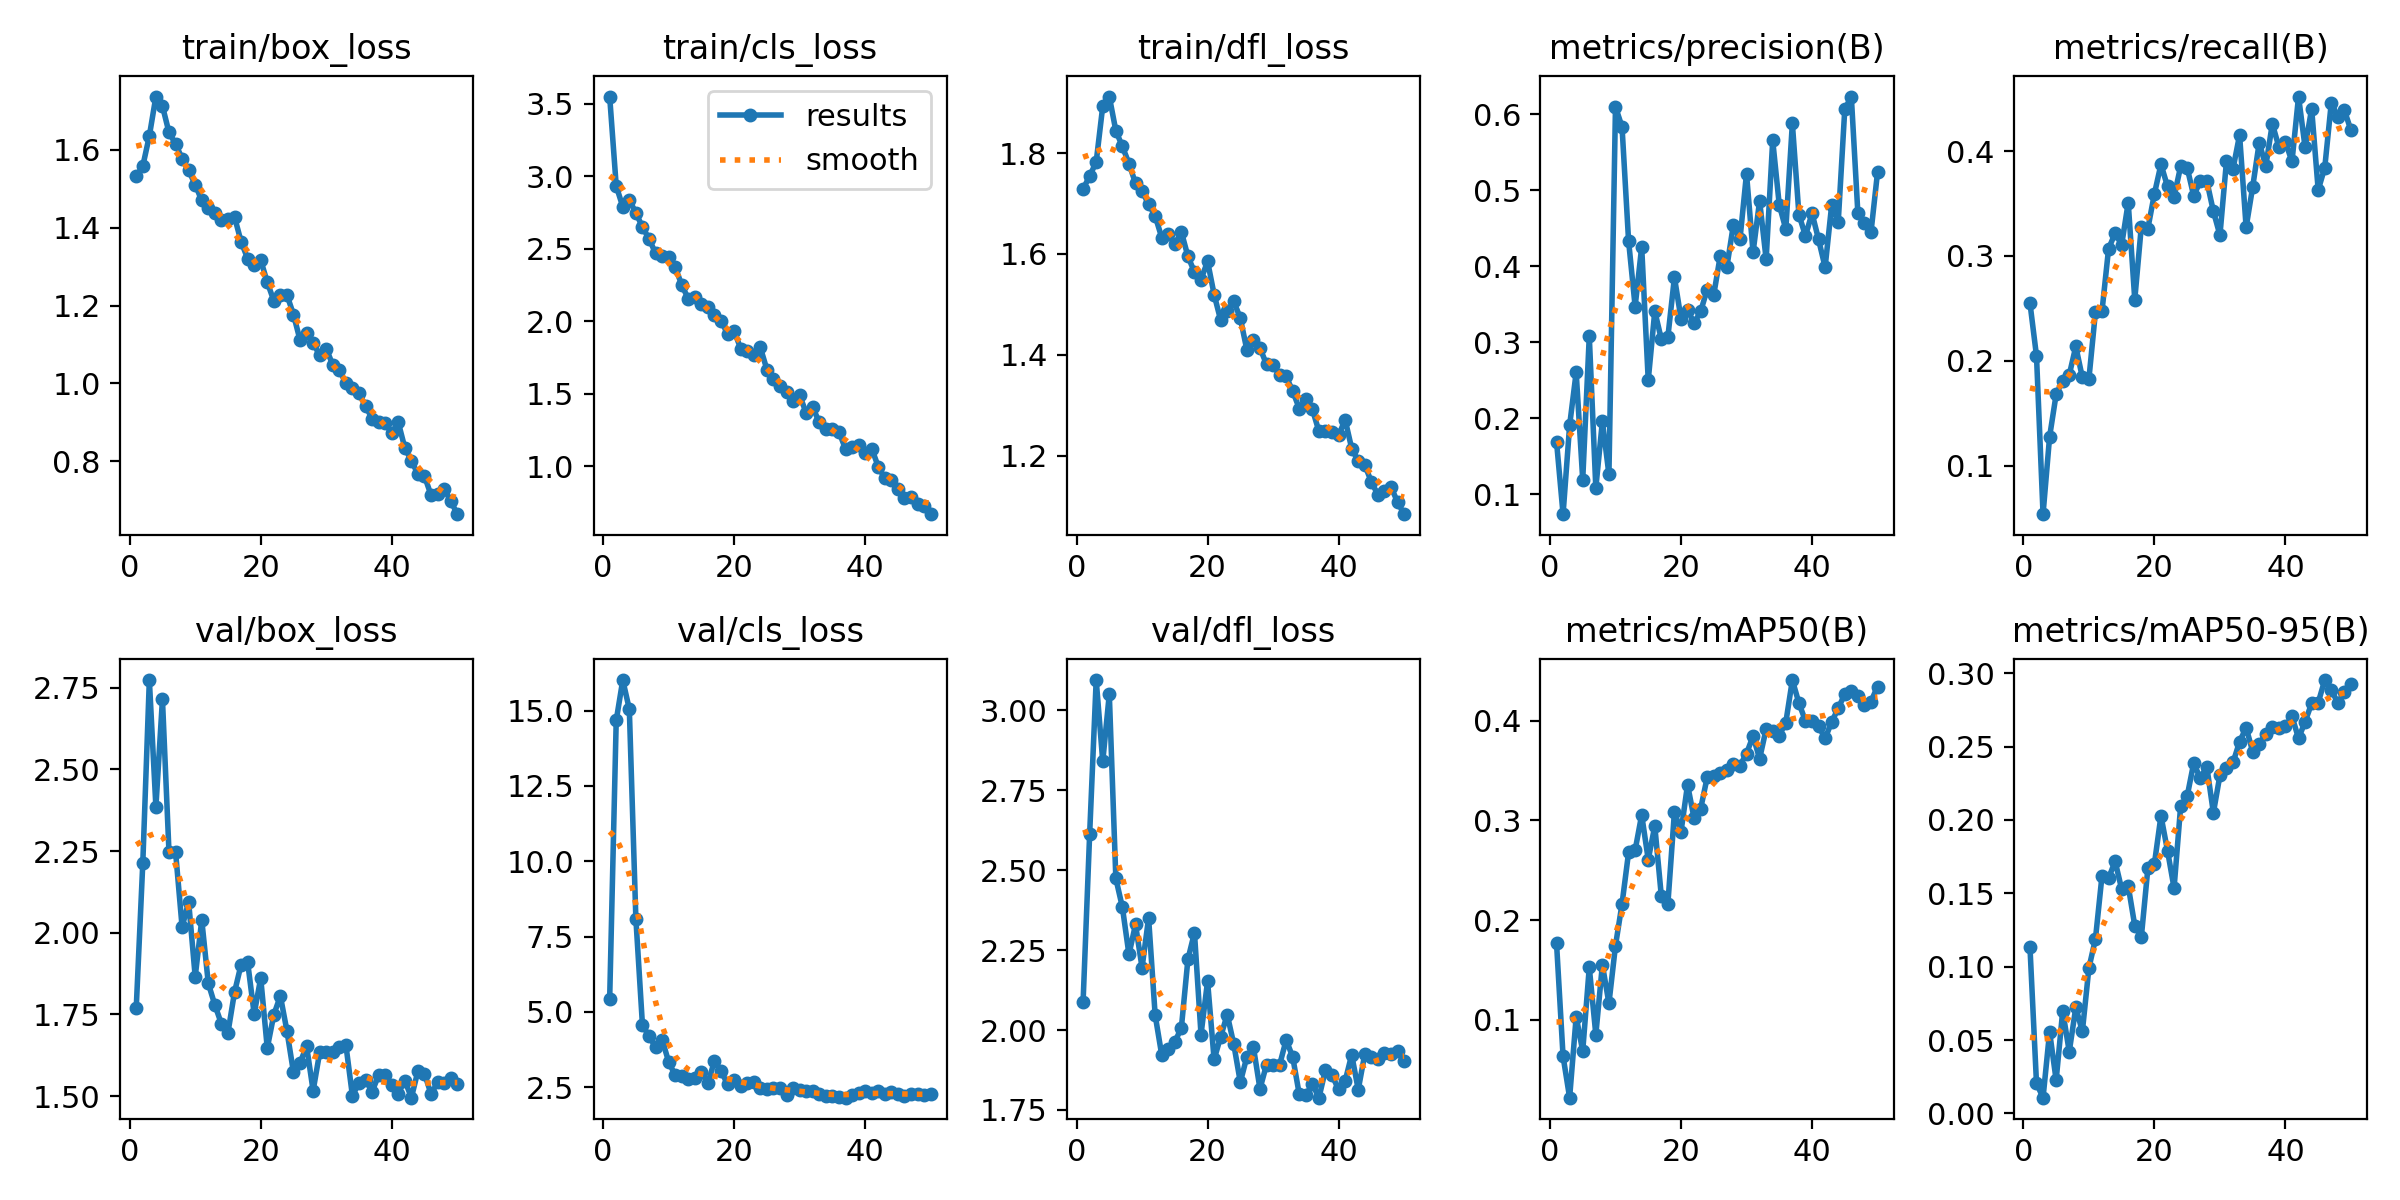

Source data for this figure (header and first rows):
epoch, train/box_loss, train/cls_loss, train/dfl_loss, metrics/precision(B), metrics/recall(B), metrics/mAP50(B), metrics/mAP50-95(B), val/box_loss, val/cls_loss, val/dfl_loss, lr/pg0, lr/pg1, lr/pg2
1, 1.532, 3.549, 1.729, 0.1692, 0.2552, 0.1771, 0.1136, 1.77, 5.425, 2.089, 0.0002946, 0.0002946, 0.0002946
2, 1.558, 2.932, 1.754, 0.07356, 0.2046, 0.06353, 0.02045, 2.213, 14.67, 2.612, 0.0005858, 0.0005858, 0.0005858
3, 1.636, 2.789, 1.782, 0.1905, 0.05365, 0.02216, 0.01071, 2.774, 16.02, 3.095, 0.0008649, 0.0008649, 0.0008649
4, 1.737, 2.835, 1.893, 0.2604, 0.1275, 0.1033, 0.05556, 2.385, 15.05, 2.84, 0.000855, 0.000855, 0.000855
5, 1.712, 2.748, 1.912, 0.119, 0.168, 0.06889, 0.02265, 2.715, 8.091, 3.05, 0.000837, 0.000837, 0.000837
6, 1.645, 2.648, 1.844, 0.3079, 0.181, 0.1527, 0.06975, 2.246, 4.578, 2.474, 0.000819, 0.000819, 0.000819
7, 1.615, 2.569, 1.813, 0.1082, 0.1865, 0.08535, 0.04206, 2.248, 4.188, 2.384, 0.000801, 0.000801, 0.000801
8, 1.578, 2.469, 1.779, 0.1957, 0.2137, 0.1553, 0.07221, 2.018, 3.837, 2.236, 0.000783, 0.000783, 0.000783
9, 1.547, 2.446, 1.74, 0.126, 0.184, 0.1166, 0.05587, 2.095, 4.082, 2.33, 0.000765, 0.000765, 0.000765
10, 1.51, 2.441, 1.724, 0.61, 0.1827, 0.1744, 0.09907, 1.866, 3.347, 2.195, 0.000747, 0.000747, 0.000747
11, 1.47, 2.372, 1.699, 0.5837, 0.2467, 0.2162, 0.1189, 2.039, 2.89, 2.35, 0.000729, 0.000729, 0.000729
12, 1.451, 2.251, 1.675, 0.4335, 0.2474, 0.2678, 0.162, 1.845, 2.883, 2.047, 0.000711, 0.000711, 0.000711
13, 1.438, 2.153, 1.633, 0.3471, 0.3067, 0.2701, 0.1603, 1.779, 2.767, 1.922, 0.000693, 0.000693, 0.000693
14, 1.42, 2.166, 1.64, 0.4255, 0.3217, 0.3054, 0.1718, 1.721, 2.808, 1.942, 0.000675, 0.000675, 0.000675
15, 1.421, 2.115, 1.619, 0.25, 0.3106, 0.2607, 0.1529, 1.694, 2.99, 1.963, 0.000657, 0.000657, 0.000657
16, 1.428, 2.101, 1.644, 0.3408, 0.3509, 0.2943, 0.155, 1.818, 2.64, 2.007, 0.000639, 0.000639, 0.000639
17, 1.365, 2.044, 1.595, 0.3039, 0.2584, 0.224, 0.128, 1.902, 3.368, 2.221, 0.000621, 0.000621, 0.000621
18, 1.321, 2.002, 1.564, 0.3072, 0.328, 0.2164, 0.1202, 1.911, 3.034, 2.304, 0.000603, 0.000603, 0.000603
19, 1.303, 1.912, 1.549, 0.3855, 0.3261, 0.3087, 0.1669, 1.752, 2.599, 1.986, 0.000585, 0.000585, 0.000585
20, 1.317, 1.933, 1.585, 0.3312, 0.3593, 0.2885, 0.1701, 1.861, 2.733, 2.153, 0.000567, 0.000567, 0.000567
21, 1.26, 1.81, 1.52, 0.3429, 0.3874, 0.3357, 0.2028, 1.647, 2.529, 1.908, 0.000549, 0.000549, 0.000549
22, 1.212, 1.796, 1.469, 0.3251, 0.3663, 0.302, 0.179, 1.749, 2.631, 1.979, 0.000531, 0.000531, 0.000531
23, 1.226, 1.765, 1.486, 0.3406, 0.3565, 0.3116, 0.1536, 1.807, 2.663, 2.048, 0.000513, 0.000513, 0.000513
24, 1.228, 1.818, 1.506, 0.3694, 0.3853, 0.3432, 0.2092, 1.7, 2.475, 1.956, 0.000495, 0.000495, 0.000495
25, 1.177, 1.666, 1.473, 0.3624, 0.3841, 0.3443, 0.2162, 1.573, 2.43, 1.837, 0.000477, 0.000477, 0.000477
26, 1.112, 1.601, 1.41, 0.4142, 0.3572, 0.3473, 0.2387, 1.601, 2.47, 1.916, 0.000459, 0.000459, 0.000459
27, 1.129, 1.552, 1.43, 0.3991, 0.3714, 0.3509, 0.2283, 1.653, 2.476, 1.946, 0.0004411, 0.0004411, 0.0004411
28, 1.105, 1.515, 1.414, 0.4548, 0.3714, 0.3561, 0.2362, 1.517, 2.252, 1.816, 0.0004231, 0.0004231, 0.0004231
29, 1.072, 1.449, 1.381, 0.4353, 0.3426, 0.3548, 0.2049, 1.634, 2.465, 1.892, 0.0004051, 0.0004051, 0.0004051
30, 1.089, 1.489, 1.38, 0.5219, 0.3198, 0.3669, 0.2304, 1.635, 2.391, 1.891, 0.0003871, 0.0003871, 0.0003871
31, 1.048, 1.366, 1.36, 0.4183, 0.3903, 0.3844, 0.2353, 1.634, 2.365, 1.891, 0.000369, 0.000369, 0.000369
32, 1.033, 1.405, 1.357, 0.4863, 0.3832, 0.3617, 0.2391, 1.65, 2.358, 1.969, 0.0003511, 0.0003511, 0.0003511
33, 1.002, 1.302, 1.328, 0.4092, 0.4154, 0.3916, 0.2533, 1.657, 2.283, 1.915, 0.0003331, 0.0003331, 0.0003331
34, 0.9882, 1.258, 1.294, 0.5659, 0.3274, 0.3899, 0.2629, 1.501, 2.208, 1.799, 0.0003151, 0.0003151, 0.0003151
35, 0.9742, 1.255, 1.312, 0.4809, 0.3658, 0.3848, 0.2465, 1.541, 2.22, 1.797, 0.0002971, 0.0002971, 0.0002971
36, 0.9423, 1.237, 1.292, 0.449, 0.4082, 0.398, 0.2517, 1.551, 2.189, 1.831, 0.0002791, 0.0002791, 0.0002791
37, 0.9096, 1.119, 1.249, 0.5881, 0.3857, 0.4405, 0.2585, 1.514, 2.152, 1.788, 0.0002611, 0.0002611, 0.0002611
38, 0.9, 1.132, 1.249, 0.4682, 0.4261, 0.4175, 0.2632, 1.564, 2.251, 1.875, 0.0002431, 0.0002431, 0.0002431
39, 0.8978, 1.147, 1.248, 0.44, 0.4038, 0.3996, 0.2624, 1.563, 2.295, 1.858, 0.0002251, 0.0002251, 0.0002251
40, 0.8725, 1.094, 1.241, 0.47, 0.4087, 0.3997, 0.2638, 1.534, 2.364, 1.814, 0.0002071, 0.0002071, 0.0002071
41, 0.9, 1.122, 1.272, 0.4353, 0.3901, 0.3944, 0.2706, 1.508, 2.3, 1.84, 0.0001891, 0.0001891, 0.0001891
42, 0.8345, 0.9962, 1.215, 0.3988, 0.4521, 0.382, 0.2556, 1.548, 2.36, 1.923, 0.0001711, 0.0001711, 0.0001711
43, 0.8013, 0.9166, 1.19, 0.4805, 0.4036, 0.3986, 0.2669, 1.495, 2.283, 1.814, 0.0001531, 0.0001531, 0.0001531
44, 0.7674, 0.9017, 1.182, 0.4582, 0.4404, 0.4122, 0.2794, 1.577, 2.331, 1.925, 0.0001351, 0.0001351, 0.0001351
45, 0.7622, 0.8451, 1.148, 0.6068, 0.3629, 0.4265, 0.2799, 1.569, 2.262, 1.914, 0.0001171, 0.0001171, 0.0001171
46, 0.7133, 0.7788, 1.123, 0.6236, 0.3841, 0.4296, 0.2953, 1.507, 2.215, 1.908, 9.9081e-05, 9.9081e-05, 9.9081e-05
47, 0.7174, 0.7907, 1.131, 0.47, 0.4461, 0.4244, 0.2887, 1.542, 2.261, 1.929, 8.1083e-05, 8.1083e-05, 8.1083e-05
48, 0.7283, 0.7377, 1.139, 0.4569, 0.4329, 0.4151, 0.2796, 1.541, 2.268, 1.925, 6.3085e-05, 6.3085e-05, 6.3085e-05
49, 0.6987, 0.7266, 1.108, 0.4447, 0.4391, 0.419, 0.2871, 1.554, 2.251, 1.934, 4.5086e-05, 4.5086e-05, 4.5086e-05
50, 0.6643, 0.669, 1.085, 0.5237, 0.4198, 0.434, 0.2929, 1.536, 2.282, 1.903, 2.7088e-05, 2.7088e-05, 2.7088e-05
